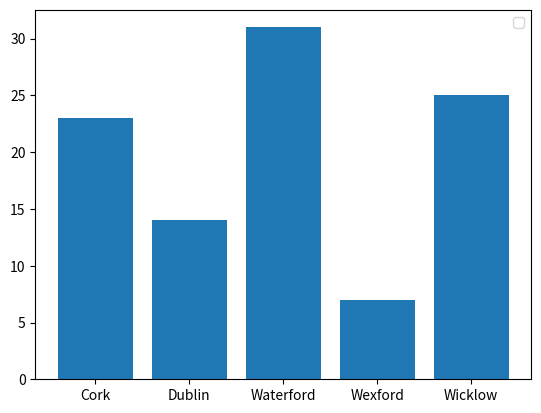

Generate this figure with matplotlib:
# Pie plot demo with counties
# Author: Norbert Antal

import numpy as np
import matplotlib.pyplot as plt

poscounties=["Wexford","Waterford","Cork","Dublin","Wicklow"]

counties=np.random.choice(poscounties,100,p=[0.1, 0.3, 0.2, 0.12, 0.28,])

print(counties)
unique, counts = np.unique(counties, return_counts=True)
plt.bar(unique,counts)
plt.legend()
plt.show()